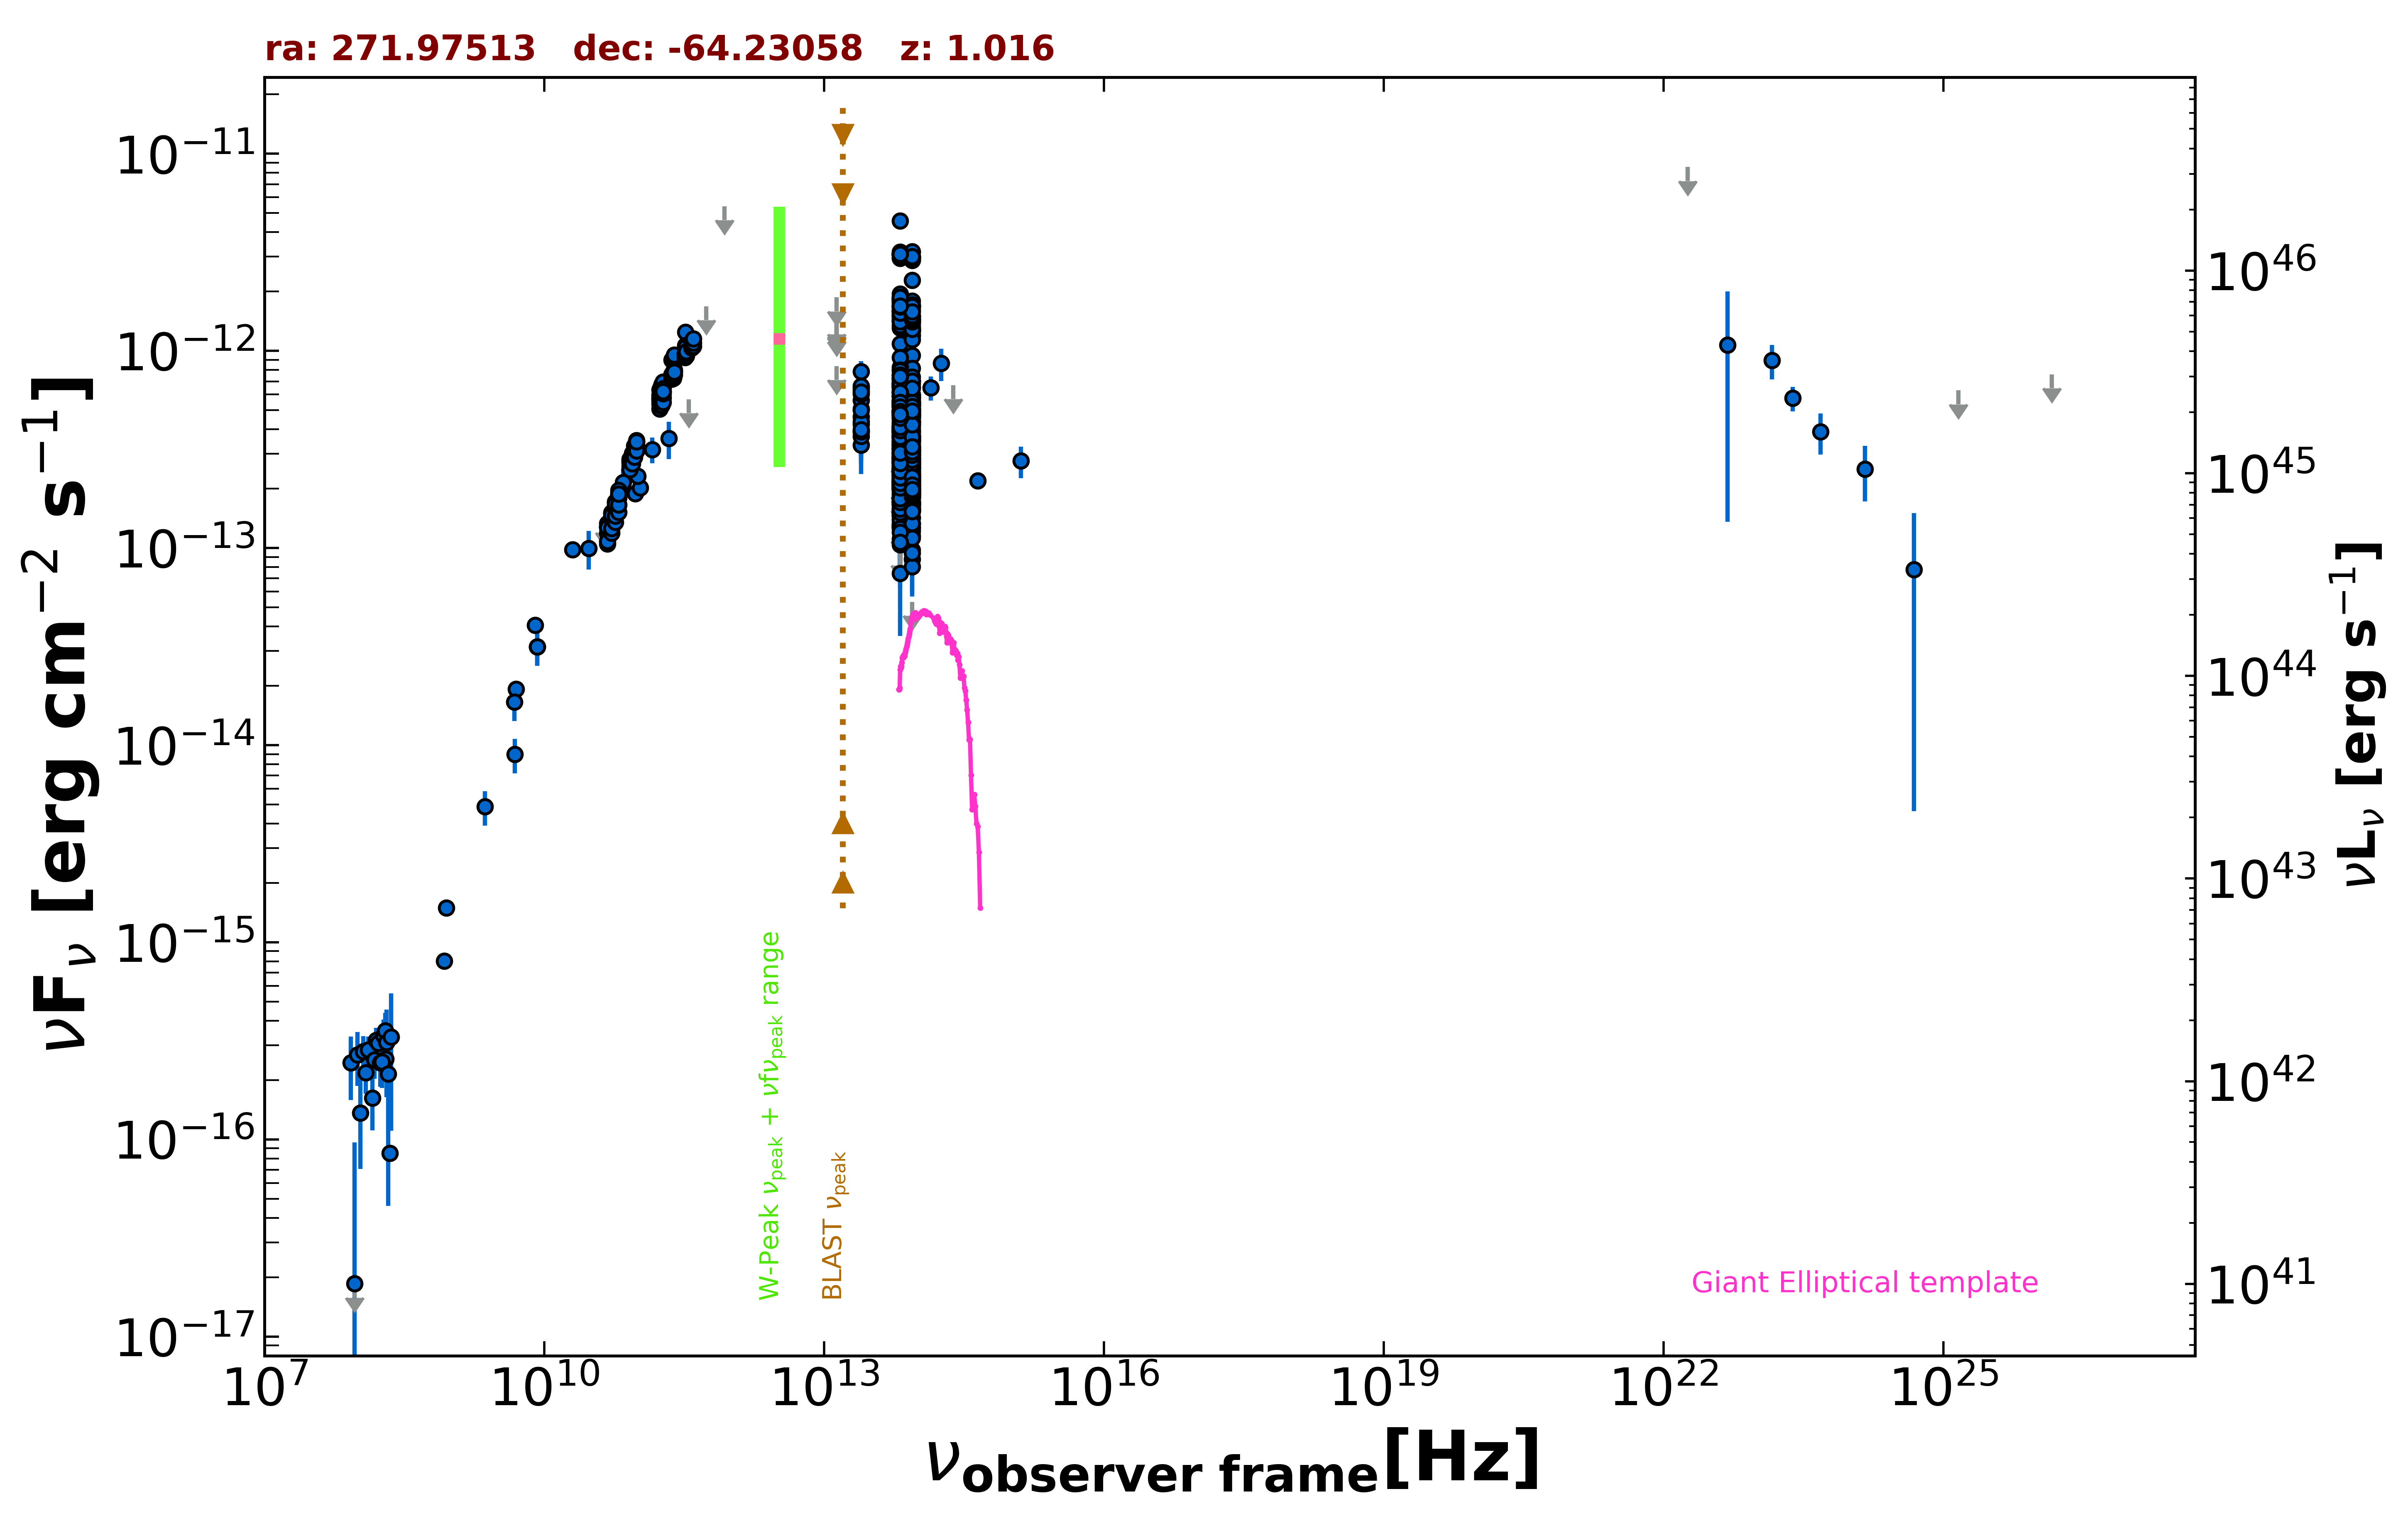

The file beside this chart, header and first rows:
freq., flux, err_flux, MJD_start, MJD_end, flag, catalog, reference
8.870e+08, 1.496e-15, 1.090e-16, 55000, 55000, , RACS, Hale et al. 2021  PASA  38  e058
8.430e+08, 8.017e-16, 2.700e-17, 55000, 55000, , SUMSS, Manch et al. 2003  MNRAS  342  1117
5.000e+09, 1.925e-14, 9.500e-16, 55000, 55000, , AT20G, Murphy et al. 2010  MNRAS  402  2403
8.000e+09, 4.064e-14, 2.000e-15, 55000, 55000, , AT20G, Murphy et al. 2010  MNRAS  402  2403
2.000e+10, 9.800e-14, 4.800e-15, 55000, 55000, , AT20G, Murphy et al. 2010  MNRAS  402  2403
9.435e+10, 1.887e-13, 9.400e-15, 56009, 56009, , ALMA, Bonato et al. 2019  MNRAS  485  1188
1.063e+11, 2.019e-13, 1.065e-14, 56009, 56009, , ALMA, Bonato et al. 2019  MNRAS  485  1188
3.000e+10, 9.969e-14, 2.200e-14, 55000, 55000, , PCNT, The Planck Collaboration 2018  A&A  619 …
4.400e+10, 1.405e-13, 0.000e+00, 55000, 55000, UL, PCNT, The Planck Collaboration 2018  A&A  619 …
7.000e+10, 2.153e-13, 3.865e-14, 55000, 55000, , PCNT, The Planck Collaboration 2018  A&A  619 …
1.000e+11, 2.316e-13, 3.415e-14, 55000, 55000, , PCNT, The Planck Collaboration 2018  A&A  619 …
1.430e+11, 3.158e-13, 4.740e-14, 55000, 55000, , PCNT, The Planck Collaboration 2018  A&A  619 …
2.170e+11, 3.588e-13, 7.735e-14, 55000, 55000, , PCNT, The Planck Collaboration 2018  A&A  619 …
3.530e+11, 5.670e-13, 0.000e+00, 55000, 55000, UL, PCNT, The Planck Collaboration 2018  A&A  619 …
5.450e+11, 1.682e-12, 0.000e+00, 55000, 55000, UL, PCNT, The Planck Collaboration 2018  A&A  619 …
8.570e+11, 5.407e-12, 0.000e+00, 55000, 55000, UL, PCNT, The Planck Collaboration 2018  A&A  619 …
1.389e+14, 6.499e-13, 9.005e-14, 55000, 55000, , 2MASS, Skrutskie et al. 2006  AJ  131  1163
1.804e+14, 8.630e-13, 1.621e-13, 55000, 55000, , 2MASS, Skrutskie et al. 2006  AJ  131  1163
2.427e+14, 6.690e-13, 0.000e+00, 55000, 55000, UL, 2MASS, Skrutskie et al. 2006  AJ  131  1163
8.817e+13, 5.367e-13, 2.800e-15, 55000, 55000, , UNWISE, Schlafly et al. 2019  ApJS  240  30
6.517e+13, 6.543e-13, 4.150e-15, 55000, 55000, , UNWISE, Schlafly et al. 2019  ApJS  240  30
8.817e+13, 9.472e-13, 2.270e-14, 55000, 55000, , WISE, Wright et al. 2010  AJ  140  1868
6.517e+13, 1.085e-12, 2.500e-14, 55000, 55000, , WISE, Wright et al. 2010  AJ  140  1868
2.498e+13, 5.072e-13, 3.270e-14, 55000, 55000, , WISE, Wright et al. 2010  AJ  140  1868
1.363e+13, 8.806e-13, 1.272e-13, 55000, 55000, , WISE, Wright et al. 2010  AJ  140  1868
8.817e+13, 2.336e-13, 2.525e-14, 56739, 56739, , NEOWISE, Mainzer et al. 2014  ApJ  792  30
6.517e+13, 2.880e-13, 6.365e-14, 56739, 56739, , NEOWISE, Mainzer et al. 2014  ApJ  792  30
8.817e+13, 3.204e-13, 2.480e-14, 56742, 56742, , NEOWISE, Mainzer et al. 2014  ApJ  792  30
6.517e+13, 2.875e-13, 3.610e-14, 56742, 56742, , NEOWISE, Mainzer et al. 2014  ApJ  792  30
8.817e+13, 3.398e-13, 2.885e-14, 56739, 56739, , NEOWISE, Mainzer et al. 2014  ApJ  792  30
6.517e+13, 2.698e-13, 3.785e-14, 56739, 56739, , NEOWISE, Mainzer et al. 2014  ApJ  792  30
8.817e+13, 3.137e-13, 2.400e-14, 56743, 56743, , NEOWISE, Mainzer et al. 2014  ApJ  792  30
6.517e+13, 3.232e-13, 3.430e-14, 56743, 56743, , NEOWISE, Mainzer et al. 2014  ApJ  792  30
8.817e+13, 3.004e-13, 2.600e-14, 56742, 56742, , NEOWISE, Mainzer et al. 2014  ApJ  792  30
6.517e+13, 3.714e-13, 3.560e-14, 56742, 56742, , NEOWISE, Mainzer et al. 2014  ApJ  792  30
8.817e+13, 3.207e-13, 2.515e-14, 56742, 56742, , NEOWISE, Mainzer et al. 2014  ApJ  792  30
6.517e+13, 2.836e-13, 3.535e-14, 56742, 56742, , NEOWISE, Mainzer et al. 2014  ApJ  792  30
8.817e+13, 2.990e-13, 2.315e-14, 56742, 56742, , NEOWISE, Mainzer et al. 2014  ApJ  792  30
6.517e+13, 2.792e-13, 4.310e-14, 56742, 56742, , NEOWISE, Mainzer et al. 2014  ApJ  792  30
8.817e+13, 2.662e-13, 2.555e-14, 56742, 56742, , NEOWISE, Mainzer et al. 2014  ApJ  792  30
6.517e+13, 2.718e-13, 3.310e-14, 56742, 56742, , NEOWISE, Mainzer et al. 2014  ApJ  792  30
8.817e+13, 2.044e-13, 2.340e-14, 56739, 56739, , NEOWISE, Mainzer et al. 2014  ApJ  792  30
6.517e+13, 3.030e-13, 3.410e-14, 56739, 56739, , NEOWISE, Mainzer et al. 2014  ApJ  792  30
8.817e+13, 2.760e-13, 3.080e-14, 56742, 56742, , NEOWISE, Mainzer et al. 2014  ApJ  792  30
6.517e+13, 2.179e-13, 4.715e-14, 56742, 56742, , NEOWISE, Mainzer et al. 2014  ApJ  792  30
8.817e+13, 2.866e-13, 2.405e-14, 56742, 56742, , NEOWISE, Mainzer et al. 2014  ApJ  792  30
6.517e+13, 3.553e-13, 5.155e-14, 56742, 56742, , NEOWISE, Mainzer et al. 2014  ApJ  792  30
8.817e+13, 2.568e-13, 2.515e-14, 56739, 56739, , NEOWISE, Mainzer et al. 2014  ApJ  792  30
6.517e+13, 2.797e-13, 3.670e-14, 56739, 56739, , NEOWISE, Mainzer et al. 2014  ApJ  792  30
8.817e+13, 2.379e-13, 2.435e-14, 56739, 56739, , NEOWISE, Mainzer et al. 2014  ApJ  792  30
6.517e+13, 3.390e-13, 3.630e-14, 56739, 56739, , NEOWISE, Mainzer et al. 2014  ApJ  792  30
8.817e+13, 2.803e-13, 3.205e-14, 56742, 56742, , NEOWISE, Mainzer et al. 2014  ApJ  792  30
6.517e+13, 2.696e-13, 5.145e-14, 56742, 56742, , NEOWISE, Mainzer et al. 2014  ApJ  792  30
8.817e+13, 3.076e-13, 2.495e-14, 56739, 56739, , NEOWISE, Mainzer et al. 2014  ApJ  792  30
6.517e+13, 2.977e-13, 3.935e-14, 56739, 56739, , NEOWISE, Mainzer et al. 2014  ApJ  792  30
8.817e+13, 1.986e-13, 2.550e-14, 56739, 56739, , NEOWISE, Mainzer et al. 2014  ApJ  792  30
6.517e+13, 2.458e-13, 4.025e-14, 56739, 56739, , NEOWISE, Mainzer et al. 2014  ApJ  792  30
8.817e+13, 2.853e-13, 2.315e-14, 56742, 56742, , NEOWISE, Mainzer et al. 2014  ApJ  792  30
6.517e+13, 2.318e-13, 3.775e-14, 56742, 56742, , NEOWISE, Mainzer et al. 2014  ApJ  792  30
8.817e+13, 3.278e-13, 3.175e-14, 56740, 56740, , NEOWISE, Mainzer et al. 2014  ApJ  792  30
... 795 more rows
